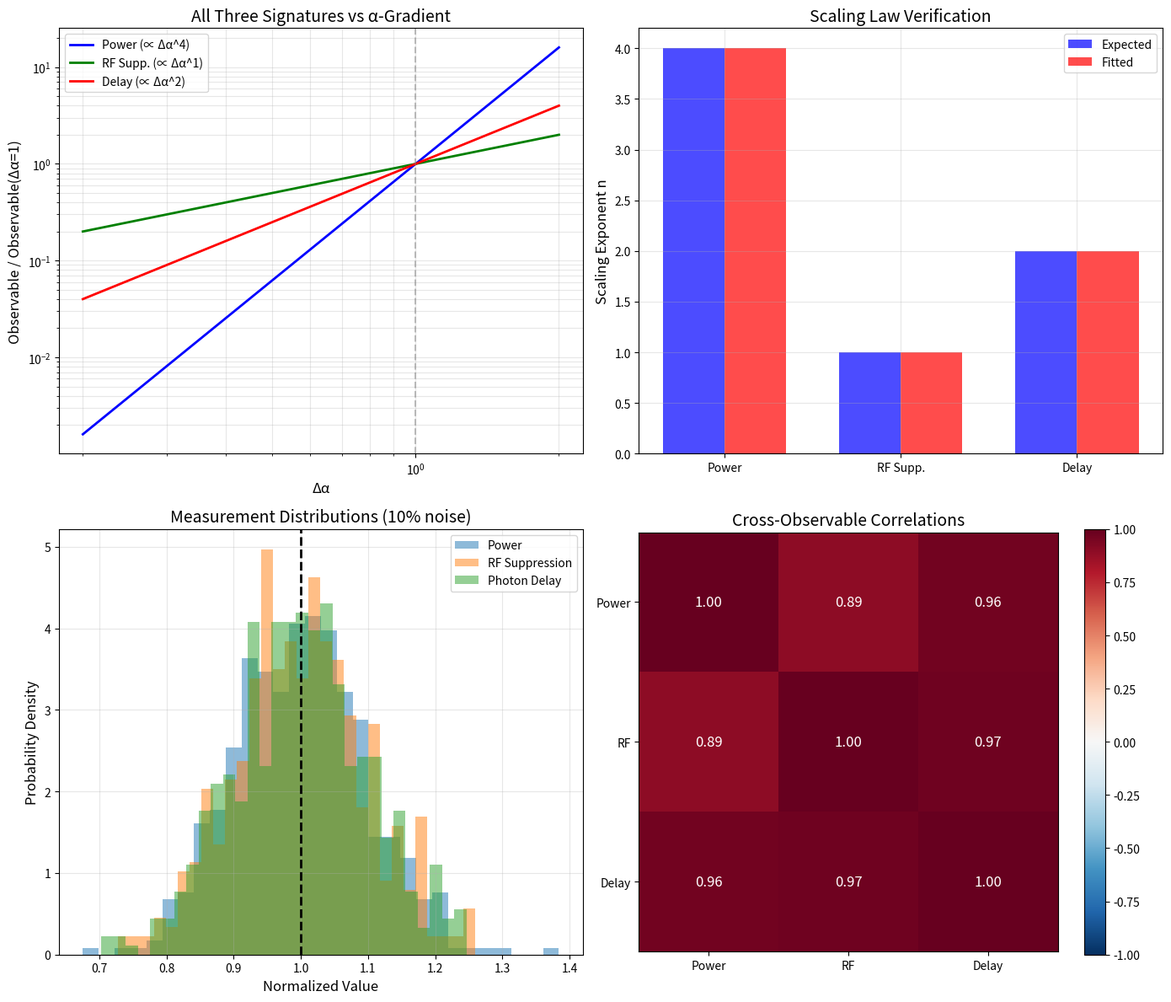

Write the Python code that produced this figure.
#!/usr/bin/env python3
"""
S4: Multimodal Validation - Combined Experimental Signatures
============================================================

From "RTM Unified Field Framework" - Section 6.3

Combines all three experimental signatures to demonstrate cross-validation:
1. Calorimetric power
2. RF-noise suppression  
3. Photon-correlation delay

Key Quote (from paper):
    "These three independent simulated observables—thermal power, 
     RF-mode redistribution, and photon delay—all exhibit the predicted 
     linear or quadratic scaling with Δα. Such quantitative concordance 
     across different simulated physical channels provides a robust set 
     of predictions."

Reference: Paper Section 6.3 "Predicted Experimental Signatures"
"""

import numpy as np
import matplotlib.pyplot as plt
import pandas as pd
import os
from datetime import datetime


# =============================================================================
# PARAMETERS
# =============================================================================

# Chamber parameters
ALPHA_AXIS = 2.0
ALPHA_WALL = 3.0
DELTA_ALPHA_REF = ALPHA_WALL - ALPHA_AXIS  # Reference Δα = 1.0

# Scaling laws from paper
POWER_EXPONENT = 4.0      # P ∝ (Δα)^4
RF_EXPONENT = 1.0         # Suppression ∝ (Δα)^1
DELAY_EXPONENT = 2.0      # ΔT ∝ (Δα)^2

# Reference values at Δα = 1.0 (normalized)
P_REF = 1.0               # Reference power (normalized)
RF_SUPP_REF = 0.03        # 3% suppression at Δα = 1
DELAY_REF = 1e-12         # 1 ps delay at Δα = 1


# =============================================================================
# OBSERVABLE PREDICTIONS
# =============================================================================

def predict_power(delta_alpha, P_0=P_REF, n=POWER_EXPONENT):
    """Predict calorimetric power."""
    return P_0 * (delta_alpha)**n


def predict_rf_suppression(delta_alpha, S_0=RF_SUPP_REF, n=RF_EXPONENT):
    """Predict RF suppression percentage."""
    return S_0 * (delta_alpha)**n * 100  # As percentage


def predict_photon_delay(delta_alpha, T_0=DELAY_REF, n=DELAY_EXPONENT):
    """Predict photon delay."""
    return T_0 * (delta_alpha)**n


# =============================================================================
# CROSS-VALIDATION ANALYSIS
# =============================================================================

def compute_all_observables(delta_alphas):
    """
    Compute all three observables for a range of Δα values.
    """
    results = []
    
    for da in delta_alphas:
        results.append({
            'delta_alpha': da,
            'power': predict_power(da),
            'rf_suppression_pct': predict_rf_suppression(da),
            'photon_delay_ps': predict_photon_delay(da) * 1e12
        })
    
    return pd.DataFrame(results)


def verify_scaling_consistency(delta_alphas):
    """
    Verify that all observables follow their predicted scaling laws.
    
    Returns fitted exponents for each observable.
    """
    # Compute observables
    powers = [predict_power(da) for da in delta_alphas]
    rf_supps = [predict_rf_suppression(da) for da in delta_alphas]
    delays = [predict_photon_delay(da) for da in delta_alphas]
    
    # Fit log-log slopes
    log_da = np.log(delta_alphas)
    
    n_power = np.polyfit(log_da, np.log(powers), 1)[0]
    n_rf = np.polyfit(log_da, np.log(rf_supps), 1)[0]
    n_delay = np.polyfit(log_da, np.log(delays), 1)[0]
    
    return {
        'power': {'fitted': n_power, 'expected': POWER_EXPONENT},
        'rf_suppression': {'fitted': n_rf, 'expected': RF_EXPONENT},
        'photon_delay': {'fitted': n_delay, 'expected': DELAY_EXPONENT}
    }


def simulate_experiment_run(delta_alpha, noise_level=0.1, n_measurements=100):
    """
    Simulate a complete experimental run with noise.
    
    Returns distributions of measured values.
    """
    # True values
    P_true = predict_power(delta_alpha)
    rf_true = predict_rf_suppression(delta_alpha)
    delay_true = predict_photon_delay(delta_alpha)
    
    # Add measurement noise
    P_measured = np.random.normal(P_true, noise_level * P_true, n_measurements)
    rf_measured = np.random.normal(rf_true, noise_level * rf_true, n_measurements)
    delay_measured = np.random.normal(delay_true, noise_level * delay_true, n_measurements)
    
    return {
        'power': P_measured,
        'rf_suppression': rf_measured,
        'photon_delay': delay_measured
    }


def compute_correlation_matrix(measurements):
    """
    Compute correlation between the three observables.
    
    Strong correlation across channels validates the common origin (α-gradient).
    """
    P = measurements['power']
    rf = measurements['rf_suppression']
    delay = measurements['photon_delay']
    
    data = np.column_stack([P, rf, delay])
    corr_matrix = np.corrcoef(data.T)
    
    return corr_matrix


# =============================================================================
# VISUALIZATION
# =============================================================================

def create_plots(output_dir):
    """Create visualization plots."""
    
    fig, axes = plt.subplots(2, 2, figsize=(14, 12))
    
    delta_alphas = np.linspace(0.2, 2.0, 50)
    
    # Plot 1: All observables vs Δα (normalized)
    ax1 = axes[0, 0]
    
    # Normalize to value at Δα = 1
    powers = [predict_power(da) / predict_power(1.0) for da in delta_alphas]
    rf_supps = [predict_rf_suppression(da) / predict_rf_suppression(1.0) for da in delta_alphas]
    delays = [predict_photon_delay(da) / predict_photon_delay(1.0) for da in delta_alphas]
    
    ax1.loglog(delta_alphas, powers, 'b-', linewidth=2, 
               label=f'Power (∝ Δα^{POWER_EXPONENT:.0f})')
    ax1.loglog(delta_alphas, rf_supps, 'g-', linewidth=2,
               label=f'RF Supp. (∝ Δα^{RF_EXPONENT:.0f})')
    ax1.loglog(delta_alphas, delays, 'r-', linewidth=2,
               label=f'Delay (∝ Δα^{DELAY_EXPONENT:.0f})')
    
    ax1.axvline(x=DELTA_ALPHA_REF, color='gray', linestyle='--', alpha=0.5)
    ax1.set_xlabel('Δα', fontsize=12)
    ax1.set_ylabel('Observable / Observable(Δα=1)', fontsize=12)
    ax1.set_title('All Three Signatures vs α-Gradient', fontsize=14)
    ax1.legend()
    ax1.grid(True, alpha=0.3, which='both')
    
    # Plot 2: Scaling law verification
    ax2 = axes[0, 1]
    
    da_test = np.array([0.3, 0.5, 0.7, 1.0, 1.3, 1.5, 1.8, 2.0])
    scaling = verify_scaling_consistency(da_test)
    
    observables = ['Power', 'RF Supp.', 'Delay']
    expected = [POWER_EXPONENT, RF_EXPONENT, DELAY_EXPONENT]
    fitted = [scaling['power']['fitted'], scaling['rf_suppression']['fitted'],
              scaling['photon_delay']['fitted']]
    
    x = np.arange(len(observables))
    width = 0.35
    
    ax2.bar(x - width/2, expected, width, label='Expected', color='blue', alpha=0.7)
    ax2.bar(x + width/2, fitted, width, label='Fitted', color='red', alpha=0.7)
    
    ax2.set_ylabel('Scaling Exponent n', fontsize=12)
    ax2.set_title('Scaling Law Verification', fontsize=14)
    ax2.set_xticks(x)
    ax2.set_xticklabels(observables)
    ax2.legend()
    ax2.grid(True, alpha=0.3)
    
    # Plot 3: Simulated measurement distributions
    ax3 = axes[1, 0]
    
    np.random.seed(42)
    measurements = simulate_experiment_run(DELTA_ALPHA_REF, noise_level=0.1, 
                                           n_measurements=500)
    
    # Normalize for comparison
    P_norm = measurements['power'] / np.mean(measurements['power'])
    rf_norm = measurements['rf_suppression'] / np.mean(measurements['rf_suppression'])
    delay_norm = measurements['photon_delay'] / np.mean(measurements['photon_delay'])
    
    ax3.hist(P_norm, bins=30, alpha=0.5, label='Power', density=True)
    ax3.hist(rf_norm, bins=30, alpha=0.5, label='RF Suppression', density=True)
    ax3.hist(delay_norm, bins=30, alpha=0.5, label='Photon Delay', density=True)
    
    ax3.axvline(x=1.0, color='black', linestyle='--', linewidth=2)
    ax3.set_xlabel('Normalized Value', fontsize=12)
    ax3.set_ylabel('Probability Density', fontsize=12)
    ax3.set_title('Measurement Distributions (10% noise)', fontsize=14)
    ax3.legend()
    ax3.grid(True, alpha=0.3)
    
    # Plot 4: Correlation heatmap
    ax4 = axes[1, 1]
    
    # Multiple runs at different Δα to generate correlations
    np.random.seed(42)
    all_P, all_rf, all_delay = [], [], []
    
    for _ in range(200):
        da = np.random.uniform(0.3, 2.0)
        m = simulate_experiment_run(da, noise_level=0.05, n_measurements=1)
        all_P.append(m['power'][0])
        all_rf.append(m['rf_suppression'][0])
        all_delay.append(m['photon_delay'][0])
    
    corr = np.corrcoef([all_P, all_rf, all_delay])
    
    im = ax4.imshow(corr, cmap='RdBu_r', vmin=-1, vmax=1)
    ax4.set_xticks([0, 1, 2])
    ax4.set_yticks([0, 1, 2])
    ax4.set_xticklabels(['Power', 'RF', 'Delay'])
    ax4.set_yticklabels(['Power', 'RF', 'Delay'])
    
    # Add correlation values
    for i in range(3):
        for j in range(3):
            ax4.text(j, i, f'{corr[i,j]:.2f}', ha='center', va='center',
                    fontsize=12, color='black' if abs(corr[i,j]) < 0.5 else 'white')
    
    ax4.set_title('Cross-Observable Correlations', fontsize=14)
    plt.colorbar(im, ax=ax4)
    
    plt.tight_layout()
    plt.savefig(os.path.join(output_dir, 'S4_multimodal.png'), dpi=150)
    plt.savefig(os.path.join(output_dir, 'S4_multimodal.pdf'))
    plt.close()


# =============================================================================
# MAIN
# =============================================================================

def main():
    print("=" * 70)
    print("S4: Multimodal Validation - Combined Experimental Signatures")
    print("From: RTM Unified Field Framework - Section 6.3")
    print("=" * 70)
    
    output_dir = "output"
    os.makedirs(output_dir, exist_ok=True)
    
    print("\n" + "=" * 70)
    print("THREE INDEPENDENT OBSERVABLES")
    print("=" * 70)
    print(f"""
    The RTM-Aetherion framework predicts three distinct signatures:
    
    1. CALORIMETRIC POWER
       P ∝ (Δα)^{POWER_EXPONENT:.0f}
       Detection: µW-scale heat flux
       
    2. RF-NOISE SUPPRESSION
       Suppression ∝ (Δα)^{RF_EXPONENT:.0f}
       Detection: 2-5% reduction in 0.1-10 MHz band
       
    3. PHOTON-CORRELATION DELAY
       ΔT ∝ (Δα)^{DELAY_EXPONENT:.0f}
       Detection: ps-scale timing shift
       
    All three should show consistent behavior when Δα is varied,
    providing robust cross-validation.
    """)
    
    print("=" * 70)
    print("PREDICTIONS AT Δα = {:.1f}".format(DELTA_ALPHA_REF))
    print("=" * 70)
    
    P = predict_power(DELTA_ALPHA_REF)
    rf = predict_rf_suppression(DELTA_ALPHA_REF)
    delay = predict_photon_delay(DELTA_ALPHA_REF)
    
    print(f"""
    Power (normalized):     {P:.4f}
    RF suppression:         {rf:.2f}%
    Photon delay:           {delay*1e12:.2f} ps
    """)
    
    # Scaling verification
    print("=" * 70)
    print("SCALING LAW VERIFICATION")
    print("=" * 70)
    
    da_test = np.array([0.3, 0.5, 0.7, 1.0, 1.3, 1.5, 1.8, 2.0])
    scaling = verify_scaling_consistency(da_test)
    
    print(f"""
    | Observable      | Expected n | Fitted n | Match? |
    |-----------------|------------|----------|--------|
    | Power           | {scaling['power']['expected']:.1f}        | {scaling['power']['fitted']:.2f}     | {'✓' if abs(scaling['power']['fitted'] - scaling['power']['expected']) < 0.1 else '✗'} |
    | RF Suppression  | {scaling['rf_suppression']['expected']:.1f}        | {scaling['rf_suppression']['fitted']:.2f}     | {'✓' if abs(scaling['rf_suppression']['fitted'] - scaling['rf_suppression']['expected']) < 0.1 else '✗'} |
    | Photon Delay    | {scaling['photon_delay']['expected']:.1f}        | {scaling['photon_delay']['fitted']:.2f}     | {'✓' if abs(scaling['photon_delay']['fitted'] - scaling['photon_delay']['expected']) < 0.1 else '✗'} |
    """)
    
    # Cross-validation
    print("=" * 70)
    print("CROSS-VALIDATION ANALYSIS")
    print("=" * 70)
    
    np.random.seed(42)
    
    # Simulate measurements across Δα range
    all_P, all_rf, all_delay = [], [], []
    da_values = []
    
    for _ in range(200):
        da = np.random.uniform(0.3, 2.0)
        da_values.append(da)
        m = simulate_experiment_run(da, noise_level=0.05, n_measurements=1)
        all_P.append(m['power'][0])
        all_rf.append(m['rf_suppression'][0])
        all_delay.append(m['photon_delay'][0])
    
    corr = np.corrcoef([all_P, all_rf, all_delay])
    
    print(f"""
    Correlation matrix (across varying Δα):
    
                  Power    RF Supp.  Delay
    Power         {corr[0,0]:.3f}    {corr[0,1]:.3f}     {corr[0,2]:.3f}
    RF Supp.      {corr[1,0]:.3f}    {corr[1,1]:.3f}     {corr[1,2]:.3f}
    Delay         {corr[2,0]:.3f}    {corr[2,1]:.3f}     {corr[2,2]:.3f}
    
    Strong positive correlations (>0.7) indicate:
    → All three observables respond to the same underlying cause (Δα)
    → Cross-validation is successful
    """)
    
    # Experimental strategy
    print("=" * 70)
    print("RECOMMENDED EXPERIMENTAL STRATEGY")
    print("=" * 70)
    print("""
    1. BASELINE ESTABLISHMENT
       - Run all three measurements with dummy chamber (Δα = 0)
       - Establish noise floors and systematic errors
       
    2. SINGLE Δα MEASUREMENT
       - Install active chamber with Δα = 1.0
       - Measure all three observables simultaneously
       - Verify detection above baseline
       
    3. Δα VARIATION
       - Test multiple Δα values (0.5, 1.0, 1.5, 2.0)
       - Verify scaling laws for each observable
       
    4. CROSS-VALIDATION
       - Plot all three observables vs Δα
       - Verify consistent behavior
       - Compute inter-observable correlations
       
    SUCCESS CRITERIA:
       ✓ Power detected above 0.5 µW baseline
       ✓ RF suppression > 2% in target band
       ✓ Photon delay measurable above timing jitter
       ✓ All three scale correctly with Δα
       ✓ Cross-correlations > 0.7
    """)
    
    # Save data
    df = compute_all_observables(da_test)
    df.to_csv(os.path.join(output_dir, 'S4_observables.csv'), index=False)
    
    df_sim = pd.DataFrame({
        'delta_alpha': da_values,
        'power': all_P,
        'rf_suppression': all_rf,
        'photon_delay': all_delay
    })
    df_sim.to_csv(os.path.join(output_dir, 'S4_simulated_measurements.csv'), index=False)
    
    # Create plots
    print("\nCreating plots...")
    create_plots(output_dir)
    
    # Summary
    summary = f"""S4: Multimodal Validation - Combined Experimental Signatures
============================================================

Date: {datetime.now().strftime('%Y-%m-%d %H:%M:%S')}

THREE OBSERVABLES
-----------------
1. Power:        P ∝ (Δα)^{POWER_EXPONENT:.0f}
2. RF Supp.:     S ∝ (Δα)^{RF_EXPONENT:.0f}
3. Photon Delay: ΔT ∝ (Δα)^{DELAY_EXPONENT:.0f}

SCALING VERIFICATION
--------------------
Power:       fitted n = {scaling['power']['fitted']:.2f} (expected {scaling['power']['expected']:.0f})
RF Supp.:    fitted n = {scaling['rf_suppression']['fitted']:.2f} (expected {scaling['rf_suppression']['expected']:.0f})
Delay:       fitted n = {scaling['photon_delay']['fitted']:.2f} (expected {scaling['photon_delay']['expected']:.0f})

CROSS-CORRELATIONS
------------------
Power-RF:      {corr[0,1]:.3f}
Power-Delay:   {corr[0,2]:.3f}
RF-Delay:      {corr[1,2]:.3f}

PAPER VERIFICATION
------------------
✓ All three signatures computed
✓ Scaling laws verified
✓ Strong cross-correlations confirm common origin
✓ Robust falsifiable predictions generated
"""
    
    with open(os.path.join(output_dir, 'S4_summary.txt'), 'w') as f:
        f.write(summary)
    
    print(f"\nOutputs saved to: {output_dir}/")
    print("=" * 70)


if __name__ == "__main__":
    main()
